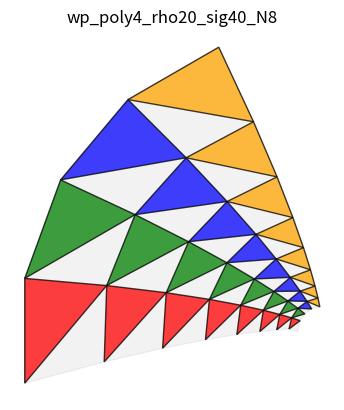

Here is the Python script that generated this plot:
# Generate a whirlpool (or screw shell) from triangles
# This method is based in the one described in Spirals 
# by Tomoko Fuse for Whirlpool Spirals.

import numpy as np
import matplotlib.pyplot as plt
import matplotlib.patches as patches
from matplotlib.path import Path
import matplotlib as mpl
from math import *

import copy

def distance(a, b):
    x2 = (a[0] - b[0])**2
    y2 = (a[1] - b[1])**2
    return sqrt(x2 + y2)

class wp_angles:
    def __init__(self):
        self.beta = 0
        self.alpha = 0
        self.gamma = 0

class point:
    def __init__(self, x, y):
        self.x = x
        self.y = y

    def lengthTo(self, p):
        x2 = (self.x-p.x)**2
        y2 = (self.y-p.y)**2
        return sqrt(x2 + y2)

    def pts(self):
        return [self.x, self.y]
        
    def negative(self):
        return point(self.x, -self.y)
    
    def pointFrom(self, length, angle):
        x = self.x + length*sin(radians(angle))
        y = self.y + length*cos(radians(angle))
        return point(x, y)

def atan_deg(pt1, pt2):
    x = pt2[0] - pt1[0]
    y = pt2[1] - pt1[1]
    print("atan %f %f => %f"%(x, y, degrees(atan2(x,y))))
    return degrees(atan2(x,y))

def law_sines(length, ang_denom, ang_mult):
    val = length*sin(radians(ang_mult)) / sin(radians(ang_denom))
    return abs(val)

def update_angle_offset(angle_offset, rho):
    for i in range(len(angle_offset)):
        if angle_offset[i] > 0.0001: # epsilon
            angle_offset[i] = rho
    return angle_offset
       
def make_basic_triangle_path(origin, ac_len, basic):
    a = point(origin[0], origin[1])
    c = a.pointFrom(ac_len, 0.0) 
    ab_len = law_sines(ac_len, basic.beta, basic.gamma)
    b = a.pointFrom(ab_len, basic.alpha)
    vertices = [(a.x, a.y), (b.x, b.y), (c.x, c.y), (a.x, a.y)]
    path = Path(vertices)
    return path

def make_plot(prefix='wp', show_plot=True, polygon_sides=3, rotation_rho=10, spirality_sigma=20, 
            N=10, glue_tab = False,
            cut_tip = True, cut_bottom_func=None,
            angle_offsets = None):

    fig, ax = plt.subplots()
    name = '{}_poly{}_rho{}_sig{}_N{}'.format(prefix,
        polygon_sides, int(rotation_rho), int(spirality_sigma), N)
    
    exterior_base = 90.0 + rotation_rho/2.0       
    poly = wp_angles()
    poly.beta = 360.0/polygon_sides
    poly.alpha = (180.0 - poly.beta)/2.0
    poly.gamma = 2.0 * poly.alpha

    basic = wp_angles()
    basic.beta = exterior_base - poly.alpha
    basic.alpha = spirality_sigma
    basic.gamma = 180.0 - basic.alpha - basic.beta
    print(basic.alpha, basic.beta, basic.gamma)

    #FIXME: Check validity

    # standard whirlpool
    if angle_offsets is None:
        original_angle_offsets = [rotation_rho*x  for x in list(range(polygon_sides))]
        angle_offsets = [rotation_rho*x  for x in list(range(polygon_sides))]
    
    ac_len = 10.0
    row_origin = [0.0, 0.0]
    rows = []
    triangles = []
    for layer in range(N):
        # create a basic triangle of ac_len with angles given
        path = make_basic_triangle_path(row_origin, ac_len, basic)       
        print(path.vertices)
        color = ["red", "green", "blue", "orange", "yellow", "cyan"]
        start = row_origin
        row = []

        for n in range(polygon_sides):
            r = mpl.transforms.Affine2D().rotate_deg_around(
                path.vertices[0][0], path.vertices[0][1], 
                -angle_offsets[n])
            path = path.transformed(r)
                

            # put triangle in position at the angle_offset and position
            row.append(path)
            print(color[n])
            print(path)

            path = make_basic_triangle_path(origin = path.vertices[2], ac_len=ac_len, basic=basic)  

        # end poly for
        rows.append(row) # big matrix of paths so we can make a cut path

        # Calculate angle offsets then move row_origin
        ac_len = distance(row[0].vertices[1], row[1].vertices[1])
        angoff = atan_deg(row[0].vertices[1], row[1].vertices[1]) - original_angle_offsets[1]

        for n in range(polygon_sides):
            angle_offsets[n] = original_angle_offsets[n] + angoff
        b = point(row[0].vertices[1][0],row[0].vertices[1][1])
        a = b.pointFrom(-ac_len, angoff)

        row_origin = [a.x, a.y]
        print(row_origin, ac_len)
        print(angle_offsets)
    # end for each layer of triangles

    # make an outline for cutting, use cut_tip and cut_bottom to control it
    cut_vertices = []
    for r in rows: # start at 0,0 and go clockwise, adding each A point in the column
        cut_vertices.append(r[0].vertices[0])
    if cut_tip:
        path = rows[-1][0]
        pta = path.vertices[0] 
        ptb = path.vertices[1] 
        ab_mid = (pta + ptb)/2.0
        rot = mpl.transforms.Affine2D().rotate_deg_around(ab_mid[0], ab_mid[1], 180.0) 
        v = path.transformed(rot).vertices[2]
        cut_vertices.append(v)  

        for n in range(polygon_sides): # add B points of the top (smallest) row
            cut_vertices.append(rows[-1][n].vertices[1])
    
    # else calculate the meeting point and use that
        # Fixme: add that
        # calculate the tip point, rho angle and then isoceles triangle
        # will need the vertical scores to tip point, ok to aappend a row to rows
        # add tip point to cut_vertices
        # add B point of the last triangle rows[-1][-1]
    
    for i in range(N): # back down the column using the C points on this side
        cut_vertices.append(rows[-(i+1)][-1].vertices[2])
    if cut_bottom_func is None:
        for n in range(polygon_sides): # along the wide bottom until back to start
            cut_vertices.append(rows[0][-(n+1)].vertices[0])
    cut_path = Path(cut_vertices)
    patch = patches.PathPatch(cut_path, facecolor='k', alpha=0.05, edgecolor='k')
    ax.add_patch(patch)

    # add all the trangles to the plot
    for r in rows:
        for n in range(polygon_sides):               
            patch = patches.PathPatch(r[n], facecolor=color[n], alpha=0.75, edgecolor='k')
            ax.add_patch(patch)

    plt.axis('off')
    plt.box(False)
    ax.set_aspect(1), ax.autoscale()
    plt.savefig(name + ".svg")
    if show_plot: plt.title(name), plt.show()


make_plot(prefix='wp', show_plot=True, polygon_sides=4, 
            rotation_rho=20, spirality_sigma=40, 
            N=8, glue_tab = False,
            cut_tip = True, angle_offsets = None)
